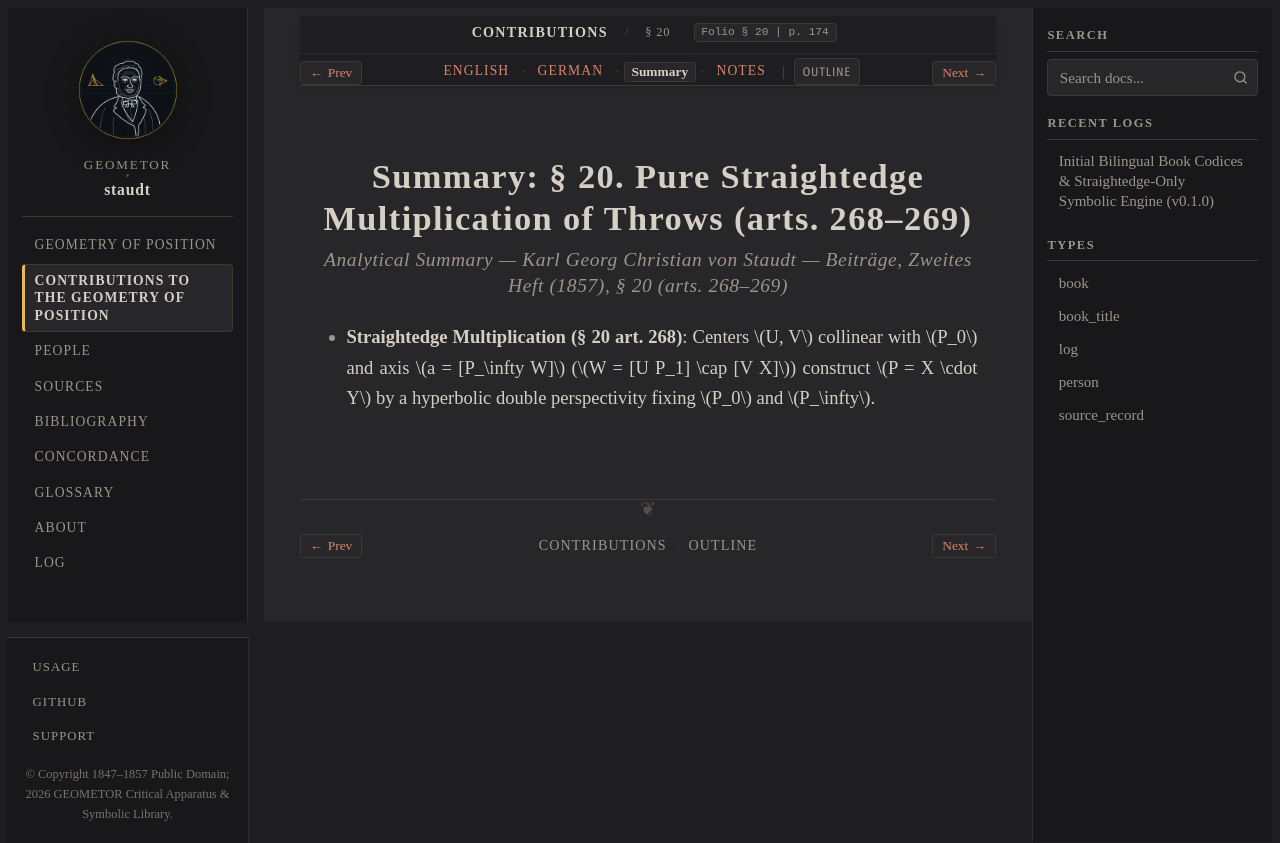

repository: geometor/staudt · page: beitraege_1857/sec_20/summary.html · generator: sphinx

:layout: book
:canonical_id: § 20
:breadcrumb_title: § 20
:order: 2
:tracks: English: index | German: de | Summary: summary | Notes: notes

.. _beitraege-sec_20-summary:

Summary: § 20. Pure Straightedge Multiplication of Throws (arts. 268–269)
=========================================================================

.. rubric:: Analytical Summary — Karl Georg Christian von Staudt — *Beiträge, Zweites Heft* (1857), § 20 (arts. 268–269)

* **Straightedge Multiplication (§ 20 art. 268)**: Centers :math:`U, V` collinear with :math:`P_0` and axis :math:`a = [P_\infty W]` (:math:`W = [U P_1] \cap [V X]`) construct :math:`P = X \cdot Y` by a hyperbolic double perspectivity fixing :math:`P_0` and :math:`P_\infty`.
